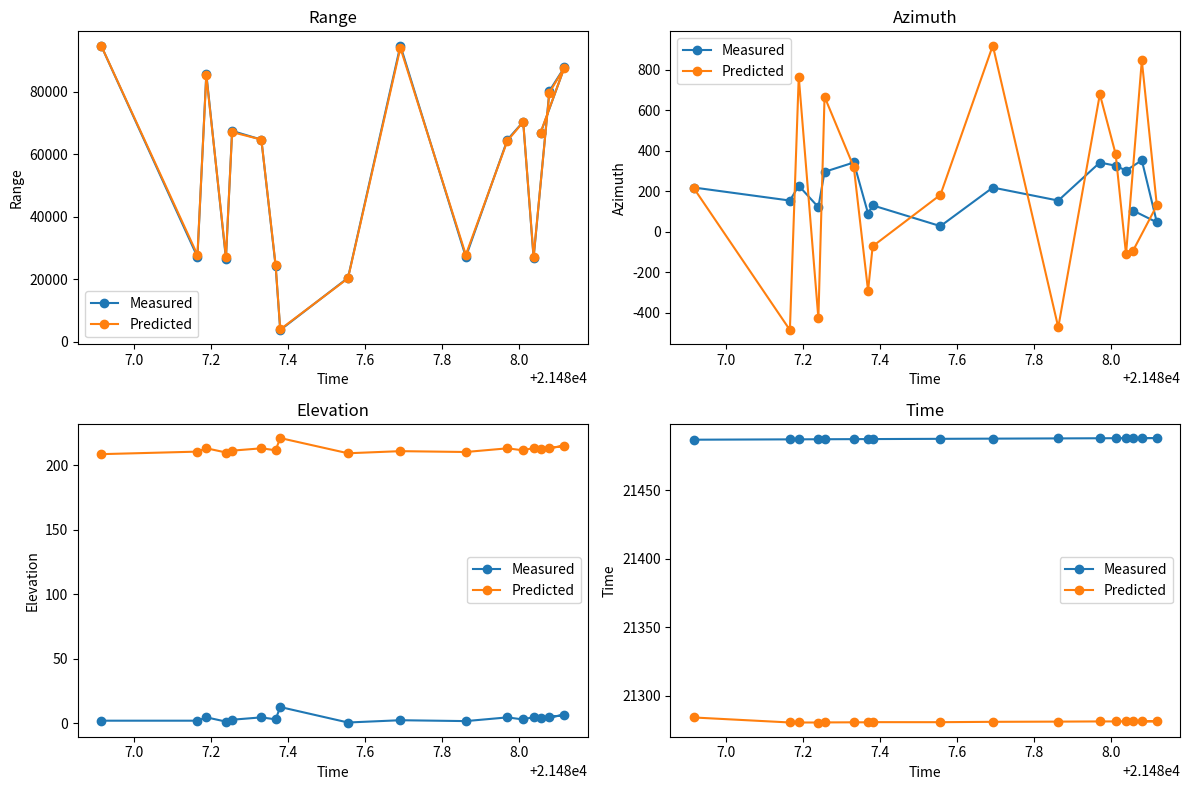

The script that saved this image:
import numpy as np
import matplotlib.pyplot as plt

def kalman_filter_constant_velocity(x, P, F, Q, H, R, z):
    # Prediction
    x_pred = np.dot(F, x)
    P_pred = np.dot(F, np.dot(P, F.T)) + Q

    # Kalman gain
    S = np.dot(H, np.dot(P_pred, H.T)) + R
    K = np.dot(P_pred, np.dot(H.T, np.linalg.inv(S)))

    # Update
    y = z - np.dot(H, x_pred)
    x_updated = x_pred + np.dot(K, y)
    P_updated = P_pred - np.dot(K, np.dot(H, P_pred))

    return x_updated, P_updated

# Measurement data without the first column
data = [
    [94805.44, 217.89, 2.0831, 21486.916],
    [27177.54, 153.5201, 2.086, 21487.166],
    [85834.72, 226.6823, 4.7109, 21487.189],
    [26591.4, 120.7162, 1.3585, 21487.24],
    [67521.98, 295.1252, 2.8341, 21487.256],
    [64726.5, 341.2639, 4.6564, 21487.332],
    [24220.79, 89.6023, 3.1265, 21487.369],
    [3768.37, 129.798, 12.6818, 21487.381],
    [20474.44, 27.3968, 0.6826, 21487.557],
    [94854.33, 217.6161, 2.4473, 21487.693],
    [27184.91, 153.4323, 1.7675, 21487.863],
    [64715.11, 341.1737, 4.6514, 21487.971],
    [70434.91, 325.4155, 3.0297, 21488.012],
    [26844.95, 301.2844, 4.9459, 21488.039],
    [80301.8, 352.2547, 4.7756, 21488.08],
    [87872.73, 46.1141, 6.5272, 21488.119],
    [66776.26, 104.3781, 3.9765, 21488.057]
]

# Initial state adjusted to match the first measurement
x = np.array([[data[0][0]], [data[0][1]], [data[0][2]], [data[0][3]]])  # State vector [range, azimuth, elevation, time]

# Initial covariance matrix adjusted to smaller values
P = np.diag([0.1, 0.1, 0.1, 0.1])  # Covariance matrix

# Constant velocity motion model
dt = 1.0  # Time step
F = np.array([[1, dt, 0, 0],
              [0, 1, 0, 0],
              [0, 0, 1, dt],
              [0, 0, 0, 1]])  # State transition matrix

# Process noise covariance adjusted to smaller values
Q = np.diag([0.001, 0.001, 0.001, 0.001])  # Process noise covariance matrix

# Measurement matrix
H = np.eye(4)  # Identity matrix

# Measurement noise covariance adjusted to smaller values
R = np.diag([0.001, 0.001, 0.001, 0.001])  # Measurement noise covariance matrix

# Lists to store predicted values
predicted_ranges = []
predicted_azimuths = []
predicted_elevations = []
predicted_times = []

# Perform Kalman filter prediction for each data point
for measurement in data:
    z = np.array([[measurement[0]], [measurement[1]], [measurement[2]], [measurement[3]]])  # Measurement vector
    
    # Kalman filter prediction
    x_pred, _ = kalman_filter_constant_velocity(x, P, F, Q, H, R, z)

    # Extracting predicted values
    predicted_range = x_pred[0, 0]
    predicted_azimuth = x_pred[1, 0]
    predicted_elevation = x_pred[2, 0]
    predicted_time = x_pred[3, 0]
    
    # Append predicted values to lists
    predicted_ranges.append(predicted_range)
    predicted_azimuths.append(predicted_azimuth)
    predicted_elevations.append(predicted_elevation)
    predicted_times.append(predicted_time)

    # Update state for the next iteration
    x = x_pred
    
    # Print predicted values for each measurement
    print("Predicted values for measurement at time", measurement[3])
    print("Predicted range:", predicted_range)
    print("Predicted azimuth:", predicted_azimuth)
    print("Predicted elevation:", predicted_elevation)
    print("Predicted time:", predicted_time)
    print()

# Plotting
plt.figure(figsize=(12, 8))

# Plot measured and predicted range
plt.subplot(2, 2, 1)
plt.plot([measurement[3] for measurement in data], [measurement[0] for measurement in data], label='Measured', marker='o')
plt.plot([measurement[3] for measurement in data], predicted_ranges, label='Predicted', marker='o')
plt.xlabel('Time')
plt.ylabel('Range')
plt.title('Range')
plt.legend()

# Plot measured and predicted azimuth
plt.subplot(2, 2, 2)
plt.plot([measurement[3] for measurement in data], [measurement[1] for measurement in data], label='Measured', marker='o')
plt.plot([measurement[3] for measurement in data], predicted_azimuths, label='Predicted', marker='o')
plt.xlabel('Time')
plt.ylabel('Azimuth')
plt.title('Azimuth')
plt.legend()

# Plot measured and predicted elevation
plt.subplot(2, 2, 3)
plt.plot([measurement[3] for measurement in data], [measurement[2] for measurement in data], label='Measured', marker='o')
plt.plot([measurement[3] for measurement in data], predicted_elevations, label='Predicted', marker='o')
plt.xlabel('Time')
plt.ylabel('Elevation')
plt.title('Elevation')
plt.legend()

# Plot measured and predicted time
plt.subplot(2, 2, 4)
plt.plot([measurement[3] for measurement in data], [measurement[3] for measurement in data], label='Measured', marker='o')
plt.plot([measurement[3] for measurement in data], predicted_times, label='Predicted', marker='o')
plt.xlabel('Time')
plt.ylabel('Time')
plt.title('Time')
plt.legend()

plt.tight_layout()
plt.show()
